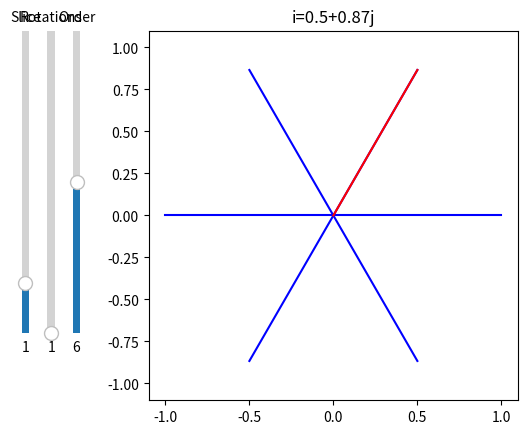

This chart was generated by the following Python code:
import numpy as np
import matplotlib.pyplot as plt
from matplotlib.widgets import Slider

"""
This code is a visualizer for finding the Nth complex roots of 1
in the complex space, the roots e^(2j*pi*k/N) represent a rotation in the complex
plane. The Nth roots of 1 therefore represent complex numbers that will return a vector to the same position
after N consecutive rotations.
"""

V_0 = np.array(np.linspace(0,1,100)+0j)

# R: Rotations
# O: Order
# S: Slice

def v(R,O,S):
	tv = np.exp(2j*np.pi/O*R*S) * V_0
	return np.array([np.real(tv),np.imag(tv)])
	
fig,ax = plt.subplots()
ln = 0

def generate_slices(R,O):
	global ln
	ax.clear()
	ax.set_ylim(-1.1,1.1)
	ax.set_xlim(-1.1,1.1)
	ax.set_aspect(1)
	for s in range(O):
		ax.plot(*v(R,O,s),color='blue',zorder=0)
	ln, = ax.plot(*v(R,O,0),color='red',zorder=100)

def generate_sliders(O):
	global ax_R,ax_S,S_slider,R_slider #these need global scope to be changed while plt is running
	ax_R.clear()
	ax_S.clear()
	S_slider = Slider(
    		ax=ax_S,
    		label="Slice",
    		valmin=0,
    		valmax=O,
    		valinit=1,
		valstep=1,
    		orientation="vertical"
	)
	R_slider = Slider(
    		ax=ax_R,
    		label="Rotations",
    		valmin=1,
    		valmax=O-1,
    		valinit=1,
		valstep=1,
    		orientation="vertical"
	)
	R_slider.on_changed(update_R)
	S_slider.on_changed(update_S)
ax_O = fig.add_axes([0.1, 0.25, 0.0225, 0.63])
ax_R = fig.add_axes([0.06, 0.25, 0.0225, 0.63])
ax_S = fig.add_axes([0.02, 0.25, 0.0225, 0.63])
S_slider = 0
R_slider = 0
O_slider = Slider(
	ax=ax_O,
	label="Order",
	valmin=2,
	valmax=10,
	valinit=6,
	valstep=1,
    	orientation="vertical"
	)

def update_O(val):
	global S_slider,R_slider
	generate_sliders(O_slider.val)
	update_R(0)
	update_S(0)
def update_R(val):
	generate_slices(R_slider.val,O_slider.val)
	update_S(0)
def update_S(val):
	global ln
	nv = v(R_slider.val,O_slider.val,S_slider.val)
	ax.set_title(f"i={np.round(nv[0,-1],2)}+{np.round(nv[1,-1],2)}j")
	ln.set_data(*nv)

update_O(1)

O_slider.on_changed(update_O)

plt.show()











